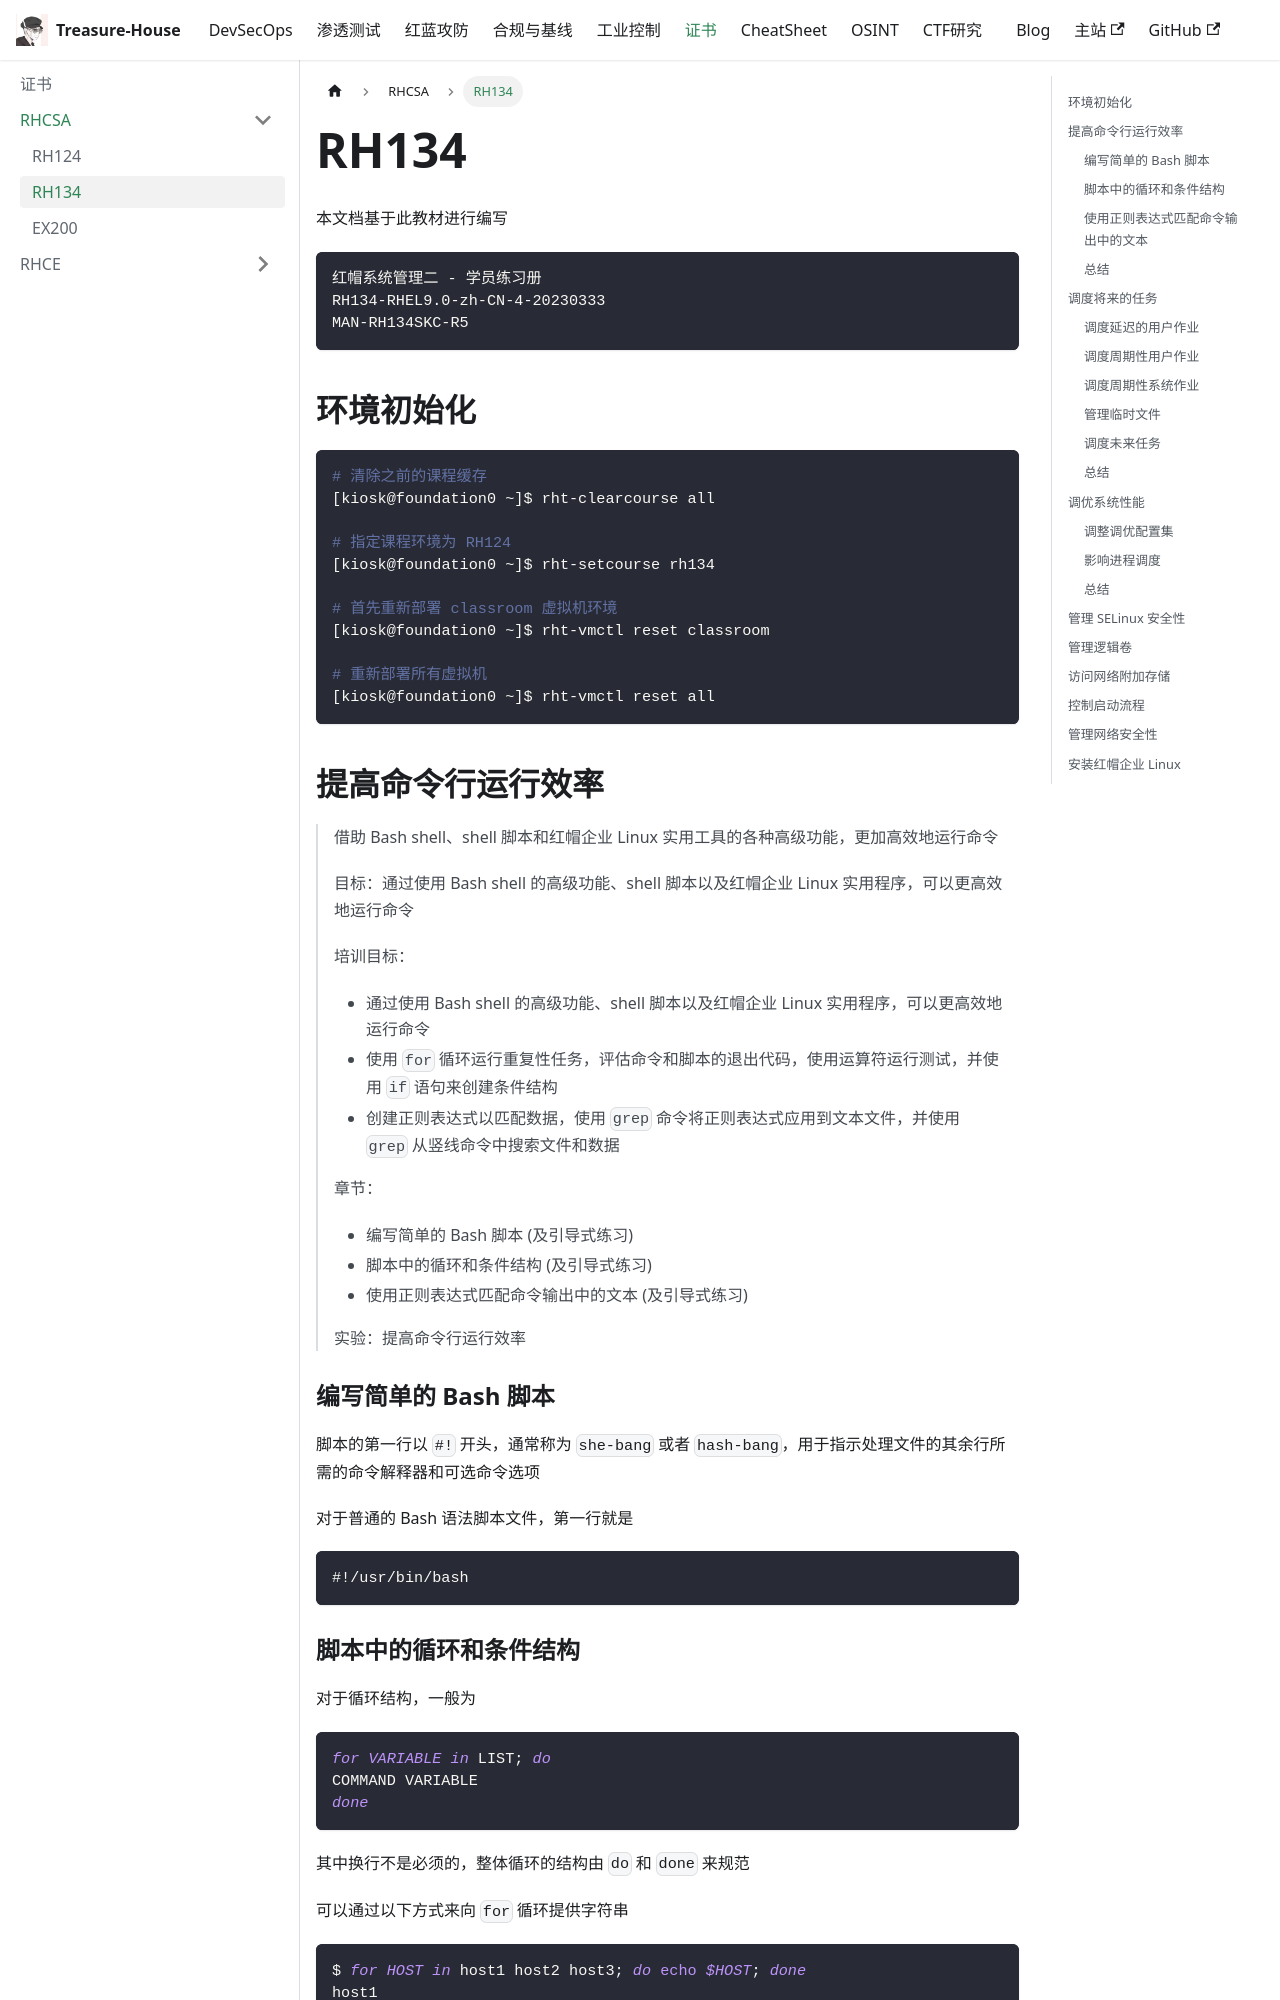

repository: Randark-JMT/Treasure-House · page: docs/Certificate/RHCSA/RH134/index.html · generator: docusaurus

---

sidebar_position: 2

---

# RH134

本文档基于此教材进行编写

```plaintext
红帽系统管理二 - 学员练习册
RH134-RHEL9.0-zh-CN-4-20230333
MAN-RH134SKC-R5
```

## 环境初始化

```shell
# 清除之前的课程缓存
[kiosk@foundation0 ~]$ rht-clearcourse all

# 指定课程环境为 RH124
[kiosk@foundation0 ~]$ rht-setcourse rh134

# 首先重新部署 classroom 虚拟机环境
[kiosk@foundation0 ~]$ rht-vmctl reset classroom

# 重新部署所有虚拟机
[kiosk@foundation0 ~]$ rht-vmctl reset all
```

## 提高命令行运行效率

> 借助 Bash shell、shell 脚本和红帽企业 Linux 实用工具的各种高级功能，更加高效地运行命令
>
> 目标：通过使用 Bash shell 的高级功能、shell 脚本以及红帽企业 Linux 实用程序，可以更高效地运行命令
>
> 培训目标：
>
> * 通过使用 Bash shell 的高级功能、shell 脚本以及红帽企业 Linux 实用程序，可以更高效地运行命令
> * 使用 `for` 循环运行重复性任务，评估命令和脚本的退出代码，使用运算符运行测试，并使用 `if` 语句来创建条件结构
> * 创建正则表达式以匹配数据，使用 `grep` 命令将正则表达式应用到文本文件，并使用 `grep` 从竖线命令中搜索文件和数据
>
> 章节：
>
> * 编写简单的 Bash 脚本 (及引导式练习)
> * 脚本中的循环和条件结构 (及引导式练习)
> * 使用正则表达式匹配命令输出中的文本 (及引导式练习)
>
> 实验：提高命令行运行效率

### 编写简单的 Bash 脚本

脚本的第一行以 `#!` 开头，通常称为 `she-bang` 或者 `hash-bang`，用于指示处理文件的其余行所需的命令解释器和可选命令选项

对于普通的 Bash 语法脚本文件，第一行就是

```shell
#!/usr/bin/bash
```
